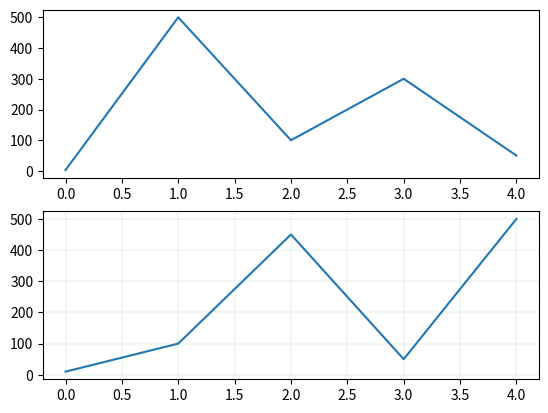

The script that saved this image:
import matplotlib.pyplot as plt
import numpy as np
import os


os.system("cls")   
ypuntos = np.array([3,500,100,300,50]) 
ypuntos2 = np.array([10,100,450,50,500]) 

# -------- Cambiando la fuente de las etiquetas  -----------
diccFuenteTitulo = {'family':'serif','color':'blue','size':20}
diccFuenteEjes   = {'family':'serif','color':'darkred','size':15}


# -------- Dibujando el gráfico 1 --------------------
plt.subplot(2, 1, 1) # subplot (num filas, num columnas, orden-> 1, primero)
plt.plot(ypuntos)

# -------- Dibujando el gráfico 2 --------------------
plt.subplot(2, 1, 2)
plt.plot(ypuntos2)   # subplot (num filas, num columnas, orden-> 2, segundo)


# ------------  Dibujando la rejilla o cuadrícula  -----------------
plt.grid(color = 'green', linestyle = '--', linewidth = 0.1)
plt.show()

